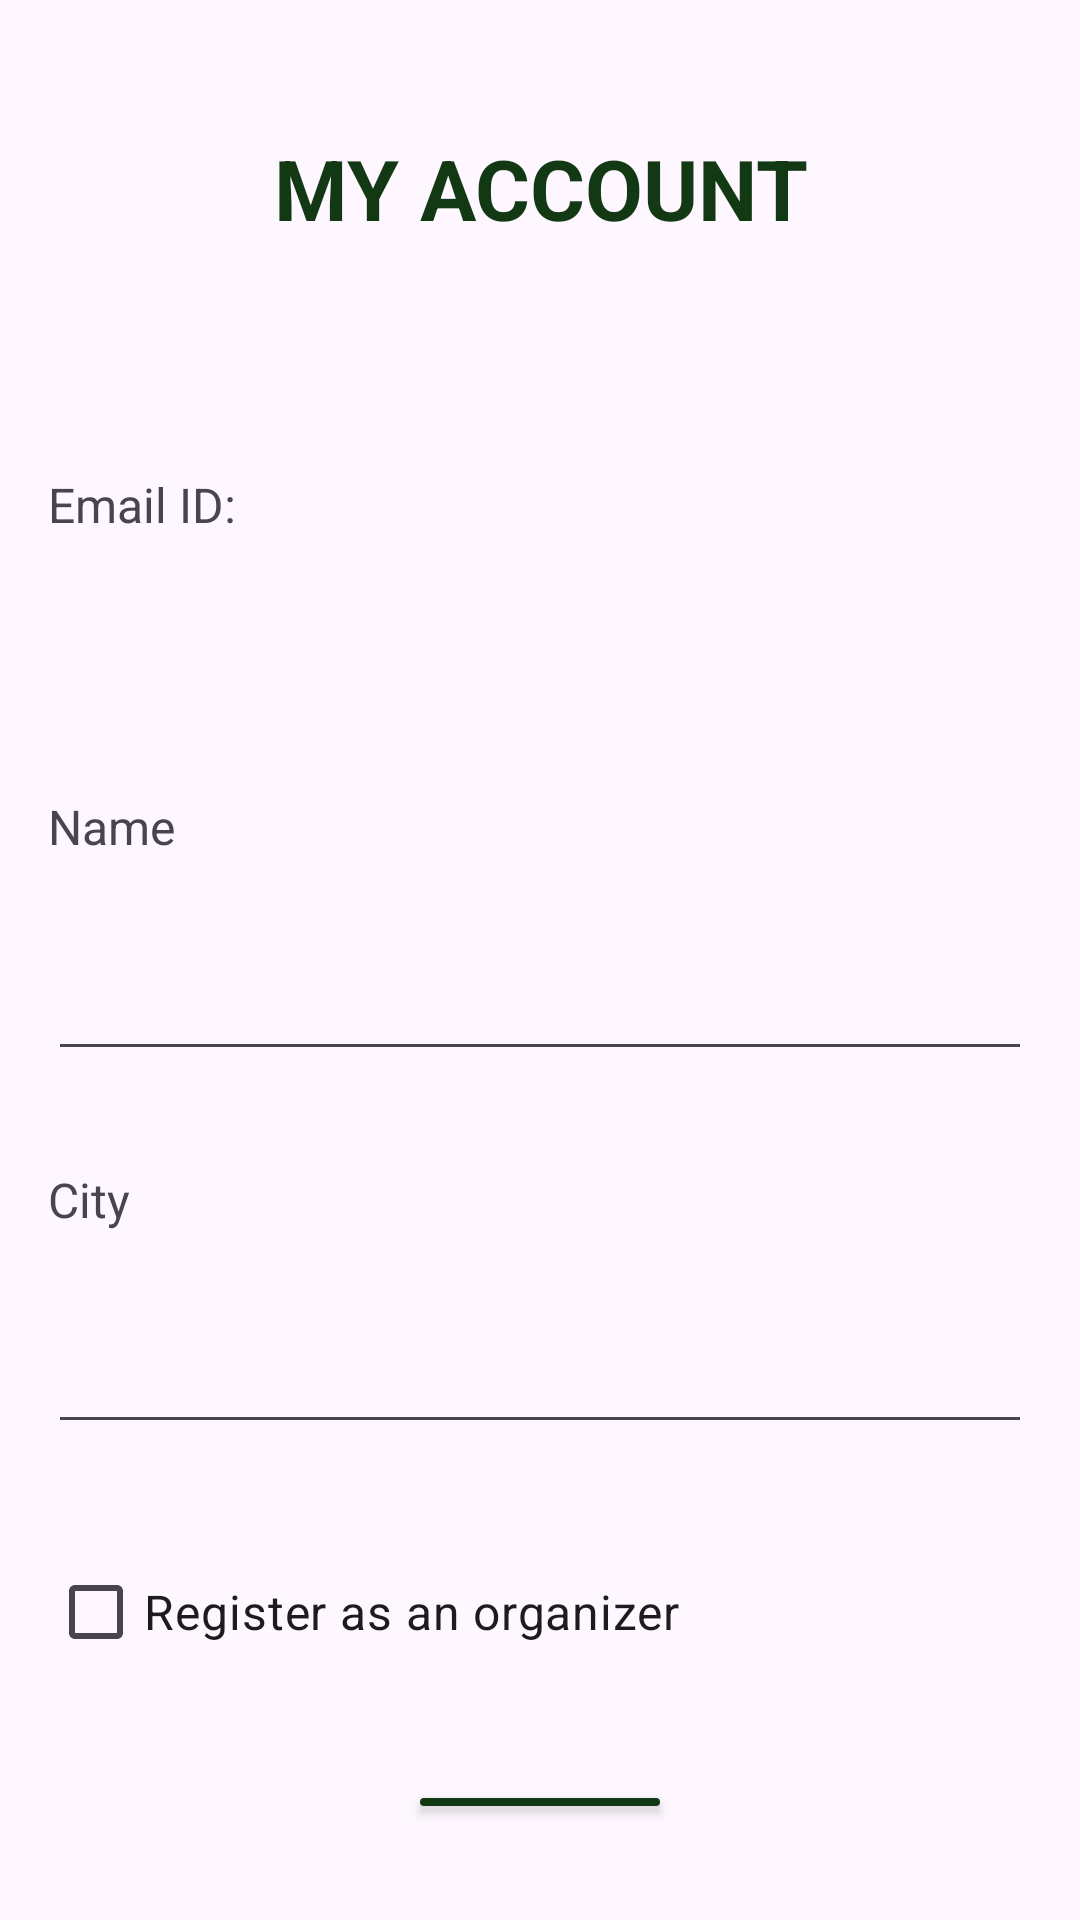

Produce the Android XML layout that renders to this screen, including the resource entries it uses.
<!-- AndroidManifest.xml: application theme Theme.EventsToGo_Group6 -->
<!-- res/layout/activity_user_account.xml -->
<?xml version="1.0" encoding="utf-8"?>
<LinearLayout xmlns:android="http://schemas.android.com/apk/res/android"
    xmlns:app="http://schemas.android.com/apk/res-auto"
    xmlns:tools="http://schemas.android.com/tools"
    android:layout_width="match_parent"
    android:layout_height="match_parent"
    android:orientation="vertical"
    android:layout_margin="8dp"
    android:gravity="center"
    tools:context=".screens.UserAccountActivity">

    <TextView
        android:layout_width="match_parent"
        android:layout_height="wrap_content"
        android:text="MY ACCOUNT"
        android:textSize="28sp"
        android:layout_marginHorizontal="16dp"
        android:textColor="@color/themeColor"
        android:textStyle="bold"
        android:textAlignment="center"
        android:layout_marginVertical="60dp"/>

    <TextView
        android:layout_width="match_parent"
        android:layout_height="wrap_content"
        android:text="Email ID:"
        android:textSize="16sp"
        android:layout_margin="16dp"/>

    <TextView
        android:id="@+id/tv_email"
        android:layout_width="match_parent"
        android:layout_height="wrap_content"
        android:textSize="16sp"
        android:layout_margin="16dp"/>

    <TextView
        android:layout_width="match_parent"
        android:layout_height="wrap_content"
        android:text="Name"
        android:textSize="16sp"
        android:layout_margin="16dp"/>

    <EditText
        android:id="@+id/et_name"
        android:layout_width="match_parent"
        android:layout_height="wrap_content"
        android:textSize="16sp"
        android:layout_margin="16dp"/>

    <TextView
        android:layout_width="match_parent"
        android:layout_height="wrap_content"
        android:text="City"
        android:textSize="16sp"
        android:layout_margin="16dp"/>

    <EditText
        android:id="@+id/et_city"
        android:layout_width="match_parent"
        android:layout_height="wrap_content"
        android:textSize="16sp"
        android:layout_margin="16dp"/>

    <CheckBox
        android:id="@+id/cb_role"
        android:layout_width="match_parent"
        android:layout_height="wrap_content"
        android:text="Register as an organizer"
        android:textSize="16sp"
        android:layout_margin="16dp"
        android:buttonTint="@color/themeColor"/>

    <Button
        android:id="@+id/btn_update_user"
        android:layout_width="wrap_content"
        android:layout_height="wrap_content"
        android:text="Update"
        android:textSize="16sp"
        android:layout_margin="16dp"
        android:backgroundTint="@color/themeColor"/>

    <TextView
        android:id="@+id/tv_error"
        android:layout_width="match_parent"
        android:layout_height="wrap_content"
        android:textSize="16sp"
        android:layout_margin="16dp"
        android:textColor="#FF0000"/>

</LinearLayout>
<!-- resources referenced by this layout -->
<resources>
  <color name="themeColor">#123914</color>
  <style name="Theme.EventsToGo_Group6" parent="Base.Theme.EventsToGo_Group6" />
  <style name="Base.Theme.EventsToGo_Group6" parent="Theme.Material3.DayNight.NoActionBar">
          
          
          <item name="android:actionOverflowButtonStyle">@style/HamburgerMenu</item>
      </style>
  <style name="HamburgerMenu" parent="Base.Theme.EventsToGo_Group6">
          <item name="android:src">@drawable/round_menu_24</item>
          <item name="android:paddingEnd">16dp</item>
          <item name="android:paddingStart">8dp</item>
      </style>
</resources>
